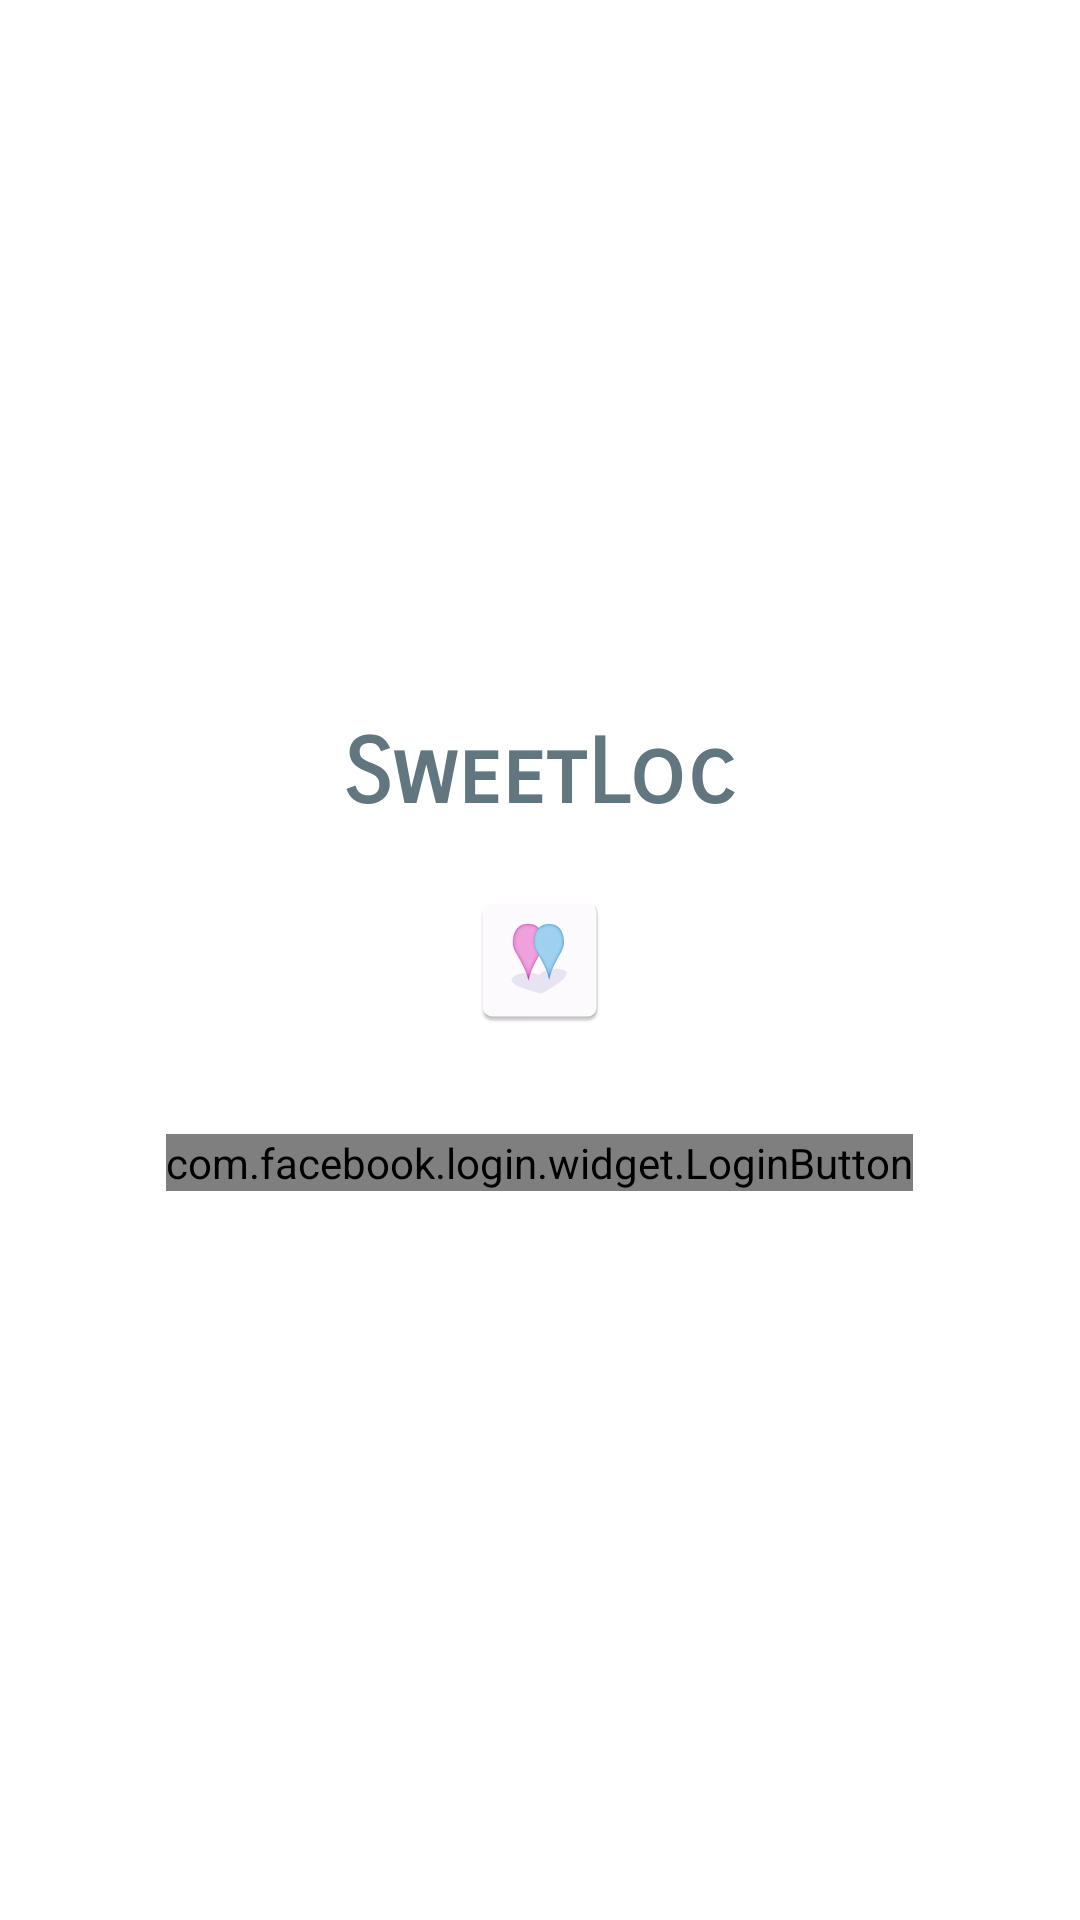

Reconstruct the res/layout file that produces this screen, plus the resources it refers to.
<!-- AndroidManifest.xml: application theme AppTheme -->
<!-- res/layout/activity_login_facebook_layout.xml -->
<?xml version="1.0" encoding="utf-8"?>
<RelativeLayout xmlns:android="http://schemas.android.com/apk/res/android"
    android:layout_width="match_parent"
    android:layout_height="match_parent">


    <TextView
        android:id="@+id/textView3"
        android:layout_width="match_parent"
        android:layout_height="wrap_content"
        android:layout_above="@+id/imageView2"
        android:layout_alignParentStart="true"
        android:layout_gravity="center"
        android:fontFamily="sans-serif-smallcaps"
        android:gravity="center"
        android:text="SweetLoc"
        android:textAlignment="center"
        android:textAllCaps="false"
        android:textAppearance="@style/TextAppearance.AppCompat.Large"
        android:textSize="30sp"
        android:textStyle="normal|bold"
        android:typeface="serif" />

    <ImageView
        android:id="@+id/imageView2"
        android:layout_width="match_parent"
        android:layout_height="wrap_content"
        android:layout_alignParentStart="true"
        android:layout_centerVertical="true"
        android:layout_marginTop="20dp"
        android:contentDescription="TODO" android:scaleType="center"
        android:src="@mipmap/ic_launcher" />


    <com.facebook.login.widget.LoginButton
        android:id="@+id/LoginButton"
        android:layout_width="wrap_content"
        android:layout_height="wrap_content"
        android:layout_below="@+id/imageView2"
        android:layout_centerHorizontal="true"
        android:layout_marginTop="34dp" />

</RelativeLayout>
<!-- resources referenced by this layout -->
<resources>
  <!-- mipmap ic_launcher: png bitmap (mipmap-hdpi, 2457 bytes) -->
  <style name="AppTheme" parent="Theme.MaterialComponents.Light.NoActionBar">
          <item name="colorPrimary">@color/primary</item>
          <item name="colorPrimaryDark">@color/primary_dark</item>
          <item name="colorAccent">@color/accent</item>
  
          <item name="colorControlNormal">@color/iron</item>
          <item name="colorControlActivated">@color/primary_dark</item>
          <item name="colorControlHighlight">@color/primary_light</item>
          <item name="android:textColorHint">@color/primary</item>
          <item name="android:textColor">@color/primary_dark</item>
  
          <item name="colorButtonNormal">@color/iron</item>
  
          <item name="textInputStyle">@style/Widget.MaterialComponents.TextInputLayout.OutlinedBox
          </item>
  
          <item name="md_corner_radius">16dp</item>
      </style>
  <color name="primary">#607D8B</color>
  <color name="primary_dark">#627680</color>
  <color name="accent">#FFC107</color>
  <color name="iron">#CCCCCC</color>
  <color name="primary_light">#CFD8DC</color>
</resources>
